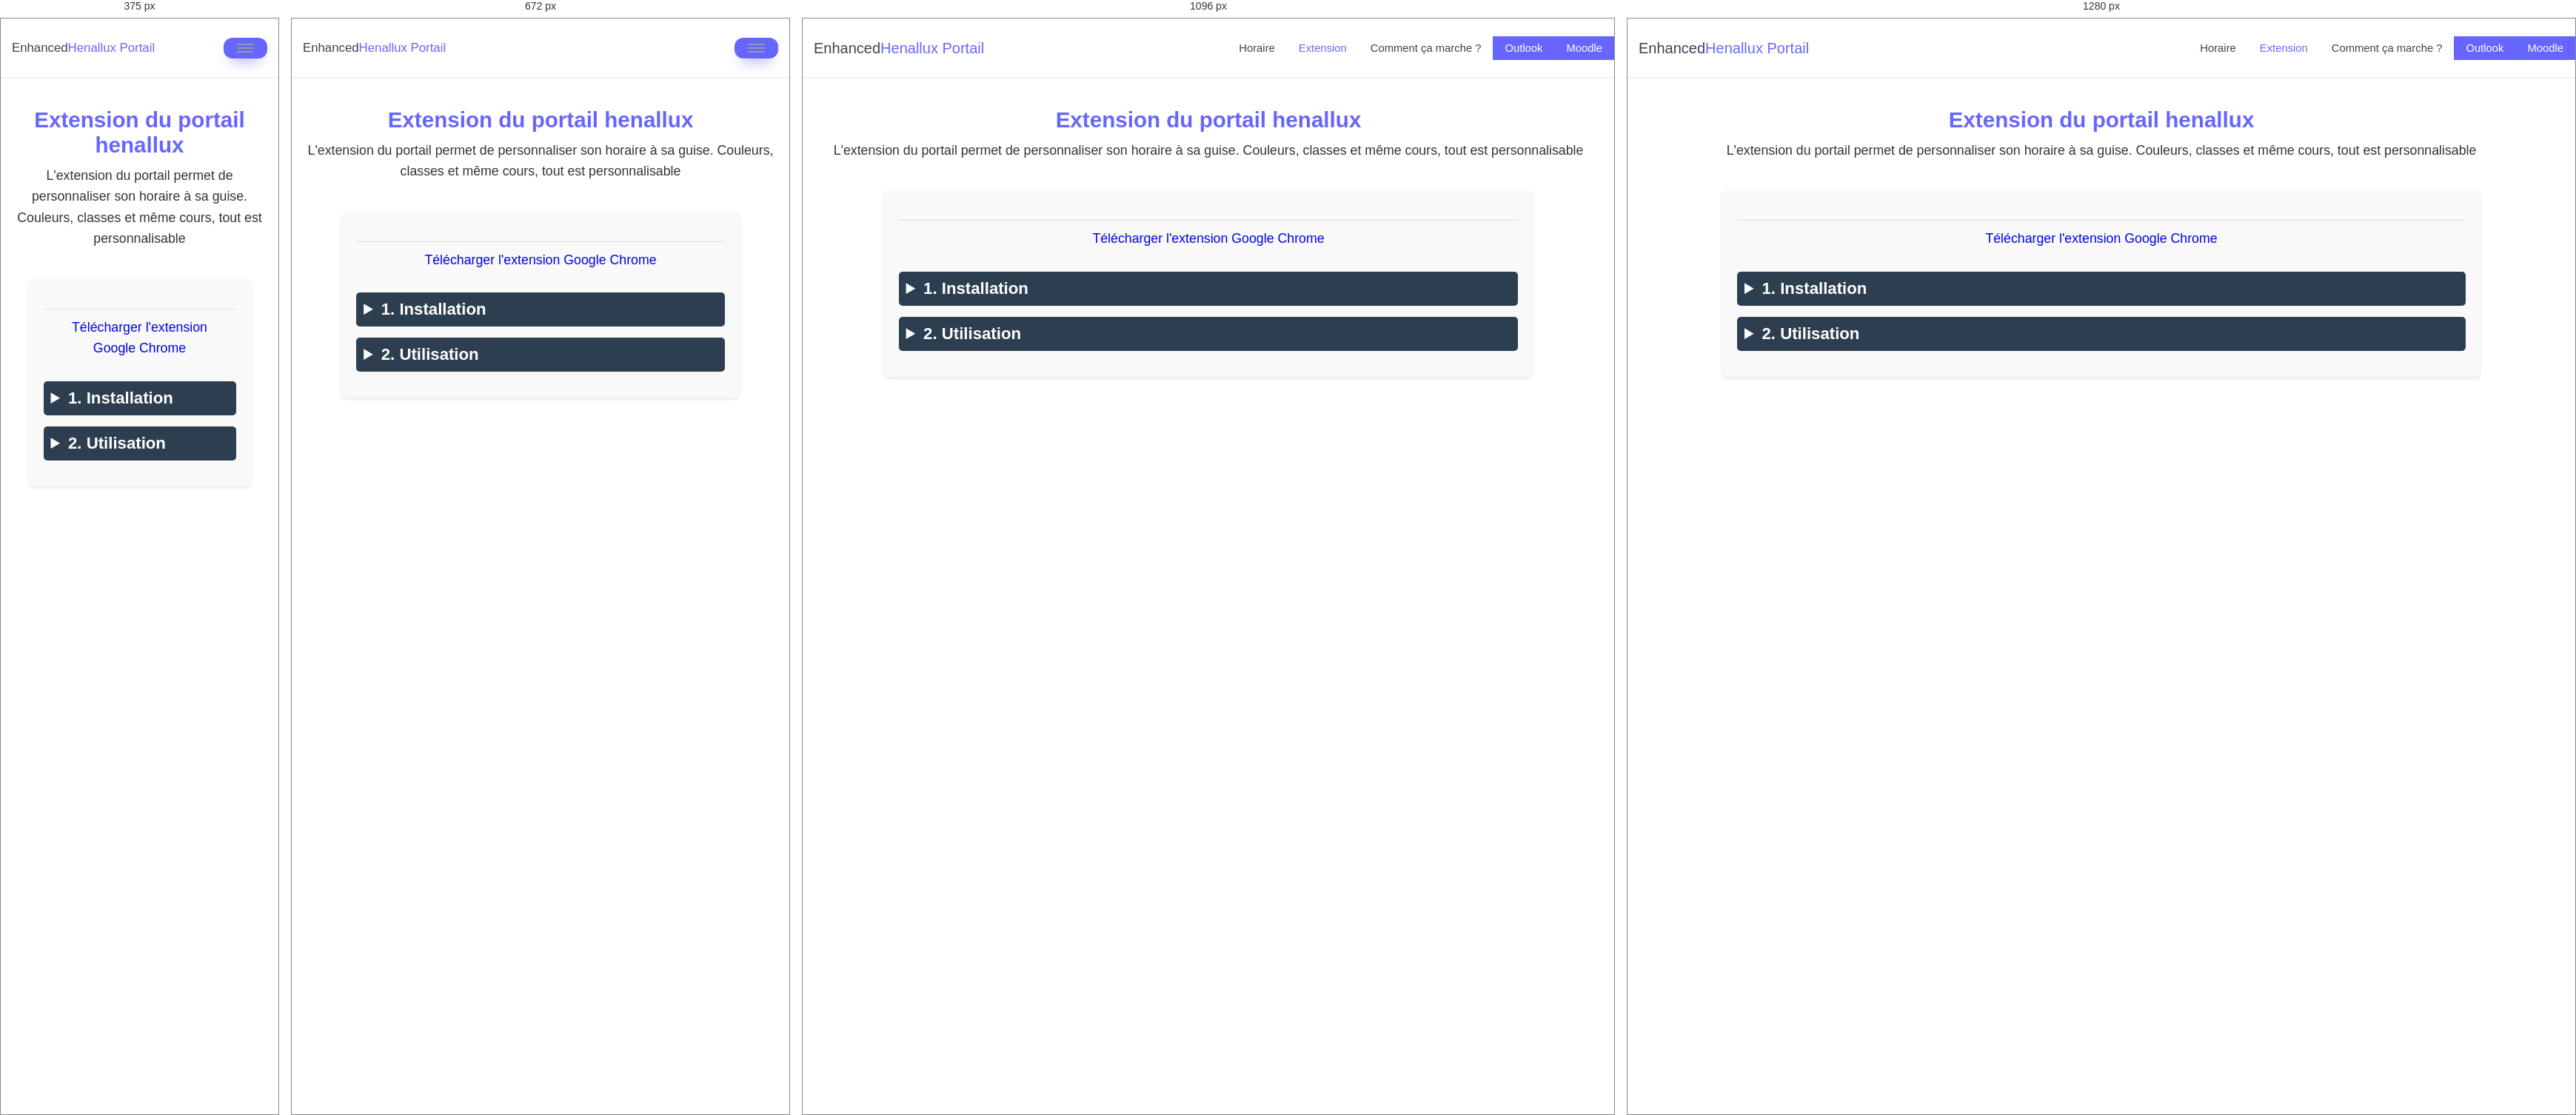
Rendered at 375 px, 672 px, 1096 px and 1280 px, left to right.

<!-- file: extension.html -->
<!DOCTYPE html>
<html lang="en">
<head>
  <meta charset="UTF-8">
  <meta name="viewport"
        content="width=device-width, user-scalable=no, initial-scale=1.0, maximum-scale=1.0, minimum-scale=1.0">
  <meta http-equiv="X-UA-Compatible" content="ie=edge">
  <link rel="stylesheet" href="css/style.css">
  <link rel="stylesheet" href="css/presentation.css">
  <!-- icon -->
  <link rel="icon" href="images/logo.png">
  <title>Enhanced Henallux Portail</title>

</head>

<body>
<nav class="navbar">
  <div class="container container-large">
    <div class="settings-container">
      <div class="navbar-header">
        <button class="navbar-toggler" data-toggle="open-navbar1">
          <span></span>
          <span></span>
          <span></span>
        </button>
        <a href="#">
          <h4>Enhanced<span>Henallux Portail</span></h4>
        </a>
      </div>
    </div>
    <div class="navbar-menu" id="open-navbar1">
      <ul class="navbar-nav">
        <li><a href="/">Horaire</a></li>
        <li class="active"><a href="extension.html">Extension</a></li>
        <li><a href="commentCaMarche.html">Comment ça marche ?</a></li>
        <li class="externLink"><a href="https://outlook.office.com/mail/" target="_blank">Outlook</a></li>
        <li class="externLink"><a href="https://moodle.henallux.be/my/" target="_blank">Moodle</a></li>
      </ul>
    </div>
  </div>
</nav>

<div class="presentation">
  <h1>Extension du portail henallux</h1>
  <p>L'extension du portail permet de personnaliser son horaire à sa guise. Couleurs, classes et même cours, tout est personnalisable</p>
</div>

  <div class="installation-steps">

    <div class="download-link">
      <p><a href="extension/EnhancedHenalluxPortail.zip">Télécharger l'extension Google Chrome</a></p>
    </div>

    <details>
      <summary>
        1. Installation
      </summary>
      <h2>1.1 Télécharger l'extension</h2>
      <h2>1.1 Décompression l'archive</h2>
      <h2>1.3 Déplacer le dossier vers un dossier de votre choix (attention, le dossier ne doit pas être supprimé)</h2>
      <h2>1.4. Installation de l'extension dans Google Chrome</h2>
      <h3>1.4.1. Ouvrir le navigateur</h3>
      <h3>1.4.2. Aller dans les extensions de Google Chrome (gérer les extensions)</h3>
      <img src="images/steps/steps_select_extension.png" alt="Sélectionner l'extension">
      <h3>1.4.3. Activer le mode développeur (tout en haut à droite)</h3>
      <img src="images/steps/steps_enable_devmode.png" alt="Activer le mode developeur">
      <h3>1.4.4. Cliquer sur "Charger l'extension non empaquetée"</h3>
      <img src="images/steps/steps_load_extension.png" alt="Charger l'extension">
      <h3>1.4.5. Sélectionner le dossier de l'extension</h3>
    </details>

    <details id="details-utilisation">
      <summary>
        2. Utilisation
      </summary>

      <p>Une fois l'installation complétée, vous devriez voir apparaître de nouveaux boutons au-dessus de l'horaire.</p>
      <p><strong>LOCAUX</strong> Permet de selectionner l'horaire d'un ou plusieurs local/locaux.</p>
      <p><strong>PERSONNALISER</strong> Permet de mettre à jour l'horaire avec les paramètres personnalisés.</p>
      <p><strong>PARAMÈTRES</strong> Permet de personnaliser l'horaire (classes, cours et couleurs).</p>
      <p><strong>RÉCUPÉRER LE TOKEN</strong> Permet de récupérer votre token utilisateur afin de le mettre à jour sur le site (il n'est pas utilise à l'utilisation de l'extension).</p>
      <p><strong>EXPORTER LES PARAMÈTRES</strong> Permet de récupérer tous vos paramètres de l'extension afin de les importer sur le site (utile si vous utilisez l'extension depuis plusieurs mois).</p>
      <img src="images/steps/steps_presentation.png" alt="presentation">

      <h2>2.1 Paramètres</h2>
      <p>Les paramètres de l'extension sont divisés en 3 catégories: classes, couleurs et cours.</p>
      <p>Par défaut, l'extension ne charge pas l'horaire personnalisé au chargement du site, vous devez cocher la case qui permet cette fonctionnalité.</p>
      <img src="images/steps/steps_settings.png" alt="paramètres">
      <p>Les classes sont le/les groupe/groupes dans lequel vous êtes (ex: 1B-A et 2B-D)</p>
      <img src="images/steps/steps_class1.png" alt="classes 1">
      <img src="images/steps/steps_class2.png" alt="classes 2">
      <p>Les couleurs sont celles qui s'afficheront sur le cours dans l'horaire. Les différentes couleurs permettent de distinguer les cours de B1, B2 et B3. La catégorie AUTRES reprend les cours présents dans plusieurs groupes de différents niveaux.</p>
      <p>Les cours affichés correspondent à ceux que vous suivez. Par exemple, si vous n'avez plus qu'un seul cours de première à compléter, vous pouvez désélectionner tous les autres cours que vous n'avez plus ou que vous avez déjà validés, afin d'obtenir un emploi du temps plus allégé.</p>
      <img src="images/steps/steps_cours.png" alt="cours">
      
      <p>Vous voila maintenant avec un horaire bien plus facile à lire</p>
      <img src="images/steps/steps_fullcalendar.png" alt="horaire">
    </details>
  </div>

</body>
<script src="js/navbar.js"></script>
</html>

/* @media block from css/style.css */
@media (max-width: 768px) {
    .navbar,
    .navbar > .container {
        display: block;
    }
}

/* @media block from css/style.css */
@media (max-width: 768px) {
    .navbar
    {
        padding: 1rem 0;
    }

    .navbar .
}

/* @media block from css/style.css */
@media (min-width: 576px)
{
    .navbar .container
    {
        /* max-width: 540px; */
    }
}

/* @media block from css/style.css */
@media (min-width: 768px) {
    .navbar .container {
        /* max-width: 720px; */
    }
}

/* @media block from css/style.css */
@media (min-width: 992px) {
    .navbar .container {
        /* max-width: 960px; */
    }
}

/* @media block from css/style.css */
@media (min-width: 1200px) {
    .navbar .container {
        /* max-width: 1140px; */
    }
}

/* @media block from css/style.css */
@media (max-width: 768px) {
    .navbar .navbar-header {
        width: 100%;
        display: flex;
        align-items: center;
        justify-content: space-between;
        flex-direction: row-reverse;
    }
}

/* @media block from css/style.css */
@media (max-width: 768px) {
    .navbar .navbar-header .navbar-toggler {
        display: block;
        margin-left: auto;
        width: 59px;
    }
}

/* @media block from css/style.css */
@media (max-width: 768px) {
    .navbar .navbar-menu {
        display: none;
        text-align: center;
    }
}

/* @media block from css/style.css */
@media (max-width: 768px) {
    .navbar .navbar-menu.active
    {
        background-color: white;
        z-index: 1005;
        font-size: 1.5rem;
        display: block;
        position: absolute;
        top:54px;
        left: 0;
        right: 0;
        margin: auto;
    }
}

/* @media block from css/style.css */
@media (max-width: 768px)
{
    #settingsBurger
    {
        display: block;
    }
}

/* @media block from css/style.css */
@media (max-width: 768px)
{
    #settings
    {
        display: none;
    }

    .container-large
    {
        top: 10px
    }
}

/* @media block from css/style.css */
@media (max-width: 768px) {
    .navbar .navbar-menu .navbar-nav {
        width: 100%;
        display: block;
        border-top: 1px solid #EEE;
        margin-top: 1rem;
    }
}

/* @media block from css/style.css */
@media (max-width: 930px)
{
    .navbar .navbar-menu .navbar-nav > li > a
    {
        padding: 0.5rem 0.5rem;
        font-size: 11px;
    }
}

/* @media block from css/style.css */
@media (max-width: 768px) {
    .navbar .navbar-menu .navbar-nav > li > a {
        border-bottom: 1px solid #eceef3;
        font-size: 20px;
    }
}

/* @media block from css/style.css */
@media (max-width: 768px) {
    .navbar .navbar-menu .navbar-nav .navbar-dropdown .dropdown {
        position: relative;
        box-shadow: none;
    }
}

/* @media block from css/style.css */
@media (max-width: 768px) {
    .navbar .navbar-header h4 {
        font-size: 1.05rem;
    }
}

/* @media block from css/style.css */
@media (max-width: 768px)
{
    .externLink a
    {
        background-color: transparent;
        color: black !important;
    }

    .externLink a:hover {
        background-color: #66f;
        color: white;
    }
}